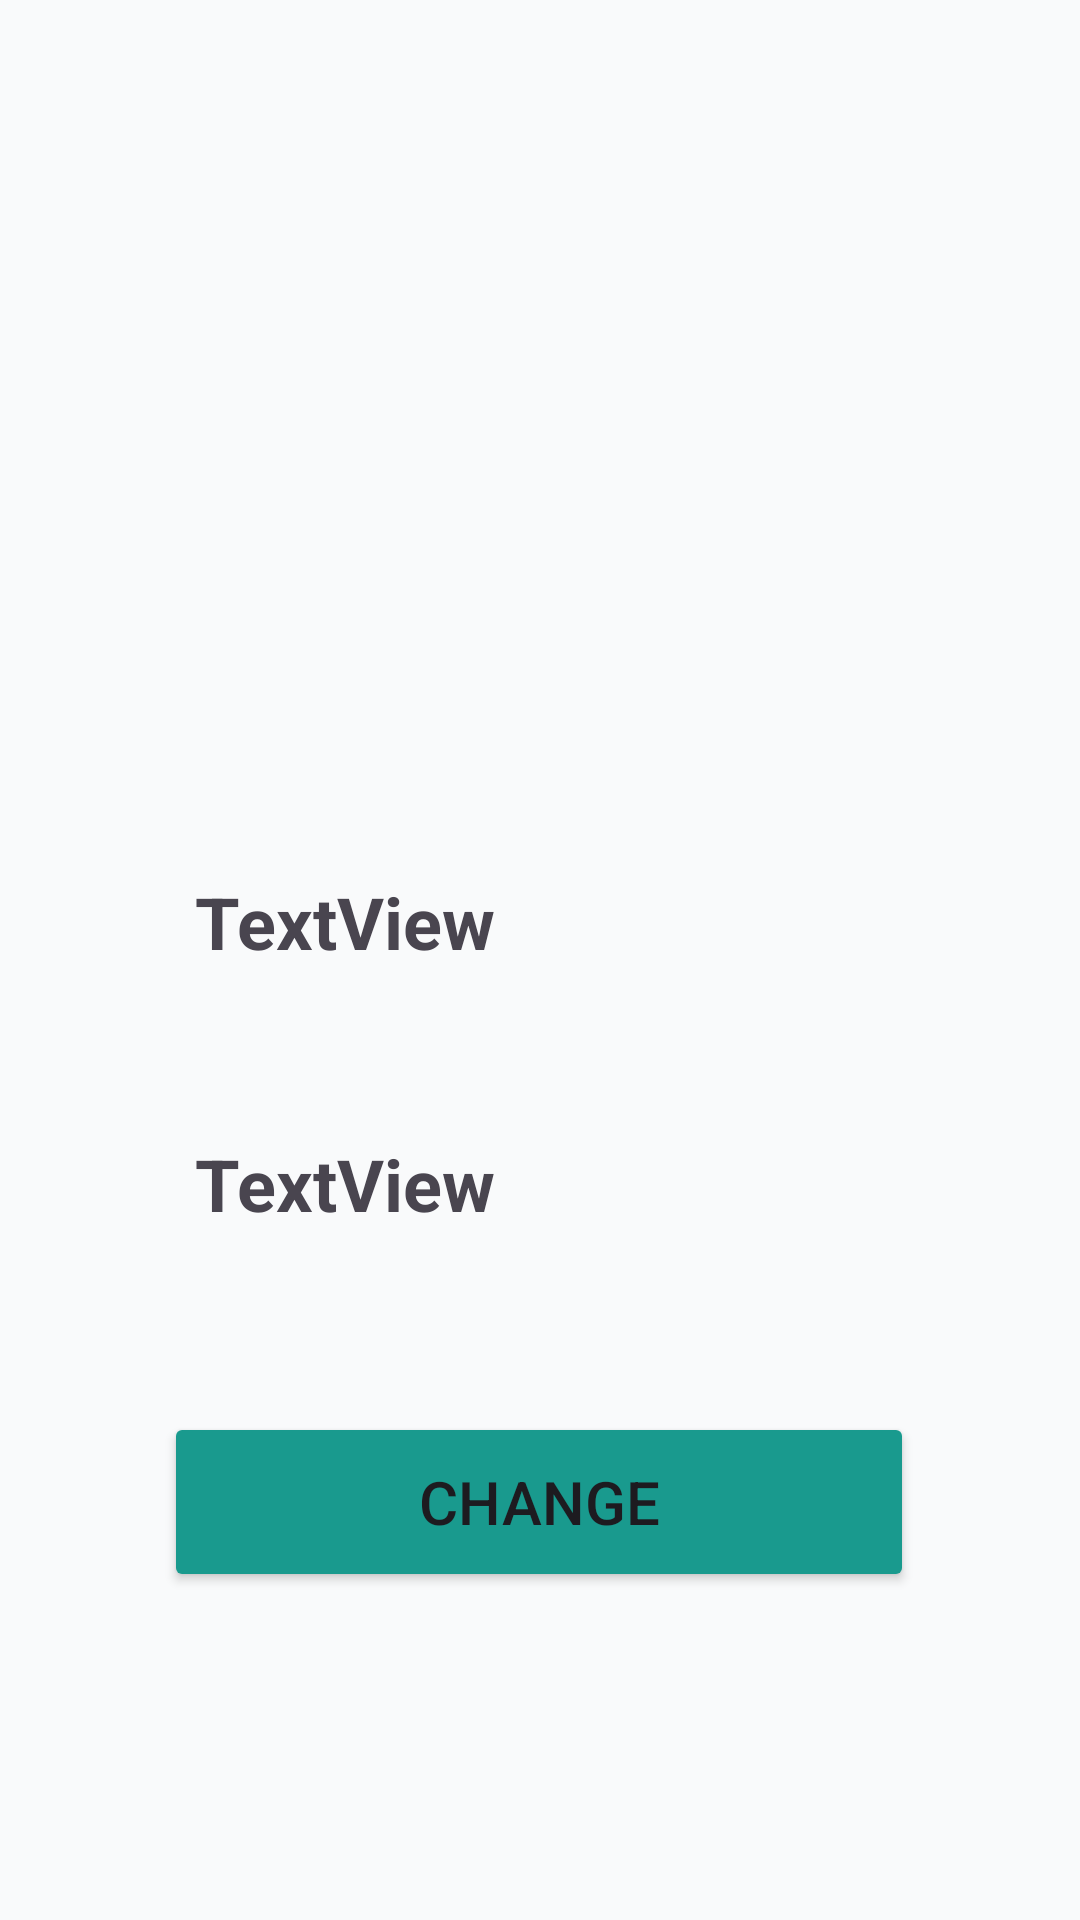

Android layout source for this screen:
<!-- AndroidManifest.xml: application theme Theme.Curify -->
<!-- res/layout/activity_payment_detail.xml -->
<?xml version="1.0" encoding="utf-8"?>
<androidx.constraintlayout.widget.ConstraintLayout xmlns:android="http://schemas.android.com/apk/res/android"
    xmlns:app="http://schemas.android.com/apk/res-auto"
    xmlns:tools="http://schemas.android.com/tools"
    android:id="@+id/main"
    android:layout_width="match_parent"
    android:layout_height="match_parent"
    tools:context="com.adeel.PaymentModule.PaymentDetailActivity">

    <ImageView
        android:id="@+id/pymticon"
        android:layout_width="200dp"
        android:layout_height="200dp"
        android:layout_marginStart="105dp"
        android:layout_marginEnd="106dp"
        app:layout_constraintEnd_toEndOf="parent"
        app:layout_constraintStart_toStartOf="parent"
        app:srcCompat="@drawable/logo_curify"
        tools:layout_editor_absoluteY="53dp" />

    <TextView
        android:id="@+id/number"
        android:layout_width="wrap_content"
        android:layout_height="wrap_content"
        android:layout_marginTop="55dp"
        android:text="TextView"
        android:textSize="24sp"
        android:textStyle="bold"
        app:layout_constraintStart_toStartOf="@+id/name"
        app:layout_constraintTop_toBottomOf="@+id/name" />

    <TextView
        android:id="@+id/name"
        android:layout_width="wrap_content"
        android:layout_height="wrap_content"
        android:layout_marginStart="65dp"
        android:layout_marginTop="91dp"
        android:text="TextView"
        android:textSize="24sp"
        android:textStyle="bold"
        app:layout_constraintStart_toStartOf="parent"
        app:layout_constraintTop_toBottomOf="@+id/pymticon" />

    <Button
        android:id="@+id/changepymtbtn"
        android:layout_width="250dp"
        android:layout_height="60dp"
        android:layout_marginStart="80dp"
        android:layout_marginTop="60dp"
        android:layout_marginEnd="81dp"
        android:backgroundTint="#199A8E"

        android:text="Change"
        android:textColorLink="#199A8E"
        android:textSize="20sp"
        app:layout_constraintEnd_toEndOf="parent"
        app:layout_constraintStart_toStartOf="parent"
        app:layout_constraintTop_toBottomOf="@+id/number"
        app:strokeColor="#199A8E" />

</androidx.constraintlayout.widget.ConstraintLayout>
<!-- resources referenced by this layout -->
<resources>
  <style name="Theme.Curify" parent="Base.Theme.Curify" />
  <style name="Base.Theme.Curify" parent="Theme.Material3.DayNight.NoActionBar">
          <item name="android:statusBarColor">@android:color/transparent</item>
  
  
          <item name="android:windowBackground">#F9FAFB</item>
  
      </style>
</resources>
